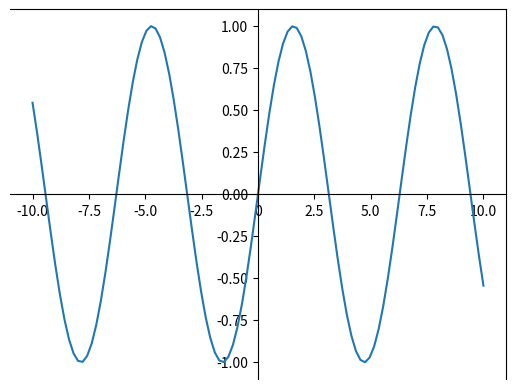

Write Python code to recreate this figure.
import matplotlib.pyplot as plt
import matplotlib.ticker as ticker
import numpy as np

# 生成示例数据
x = np.linspace(-10, 10, 100)
y = np.sin(x)

# 创建绘图对象和子图对象
fig, ax = plt.subplots()


# 设置x轴刻度格式
class CustomFormatter(ticker.Formatter):
    def __call__(self, x, pos=None):
        if x == 0:
            return str(int(x))
        else:
            return '{:.1f}'.format(x)


ax.xaxis.set_major_formatter(CustomFormatter())

# 设置x轴和y轴的原点刻度位置
ax.spines['bottom'].set_position(('data', 0))
ax.spines['left'].set_position(('data', 0))

# 绘制图像
ax.plot(x, y)

# 显示图像
plt.show()